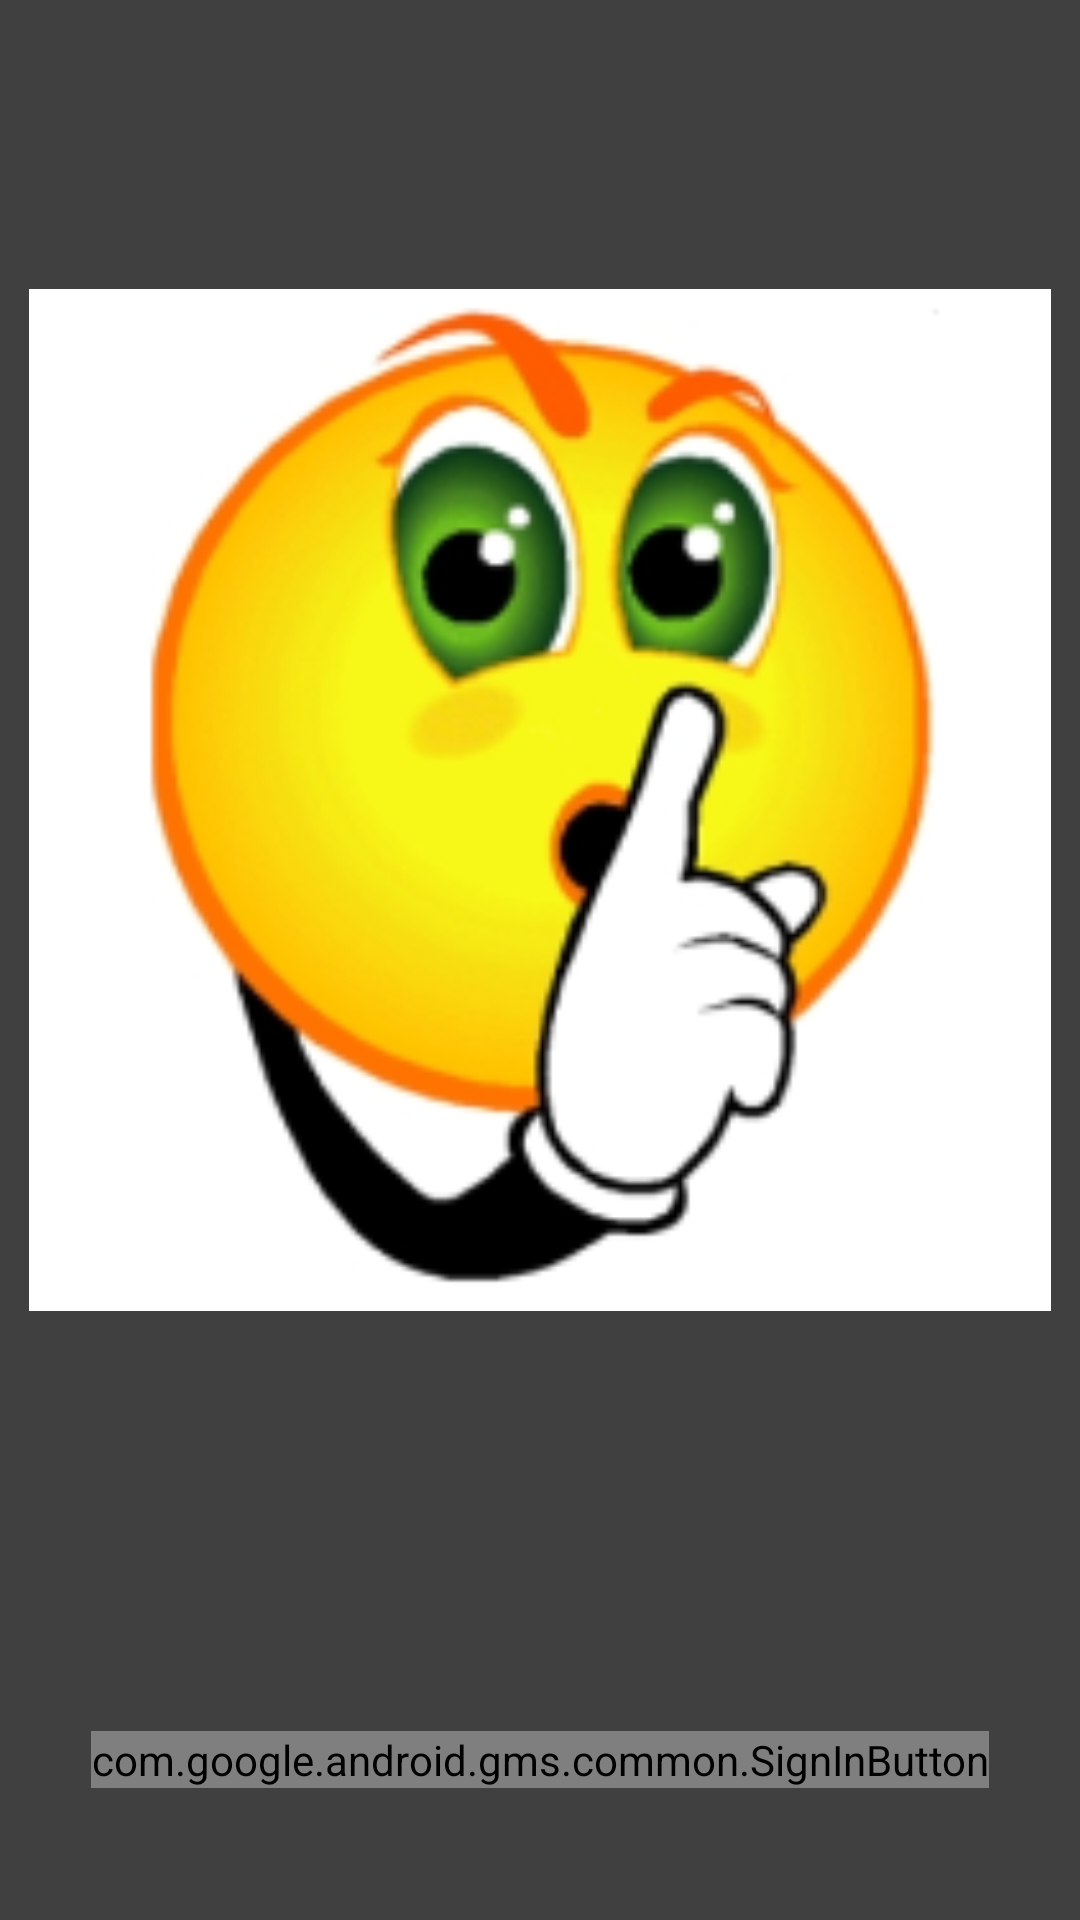

Write the Android layout XML for this screen, with the resource values it uses.
<!-- AndroidManifest.xml: application theme AppTheme -->
<!-- res/layout/activity_sign_in.xml -->
<?xml version="1.0" encoding="utf-8"?>
<LinearLayout xmlns:android="http://schemas.android.com/apk/res/android"
    xmlns:tools="http://schemas.android.com/tools"
    android:id="@+id/activity_sign_in"
    android:layout_width="match_parent"
    android:layout_height="match_parent"
    android:paddingBottom="@dimen/activity_vertical_margin"
    android:paddingLeft="@dimen/activity_horizontal_margin"
    android:paddingRight="@dimen/activity_horizontal_margin"
    android:paddingTop="@dimen/activity_vertical_margin"
    tools:context="com.example.example.silentapp.SignInActivity"
    android:weightSum="6"
    android:orientation="vertical"
    android:background="@color/black">


    <ImageView
        android:layout_width="match_parent"
        android:layout_height="0px"
        android:layout_weight="5"
        android:layout_marginLeft="10dp"
        android:layout_marginRight="10dp"
        android:src="@drawable/silentimage"
        />

    <LinearLayout
        android:id="@+id/LinearLayout1"
        android:layout_width="match_parent"
        android:layout_height="0px"
        android:gravity="center"
        android:orientation="vertical"
        android:layout_weight="1">

        <com.google.android.gms.common.SignInButton
            android:id="@+id/sign_in_button"
            android:layout_width="wrap_content"
            android:layout_height="wrap_content"

            />
    </LinearLayout>



</LinearLayout>
<!-- resources referenced by this layout -->
<resources>
  <color name="black">#404040</color>
  <!-- drawable silentimage: jpg bitmap (drawable, 31941 bytes) -->
</resources>
